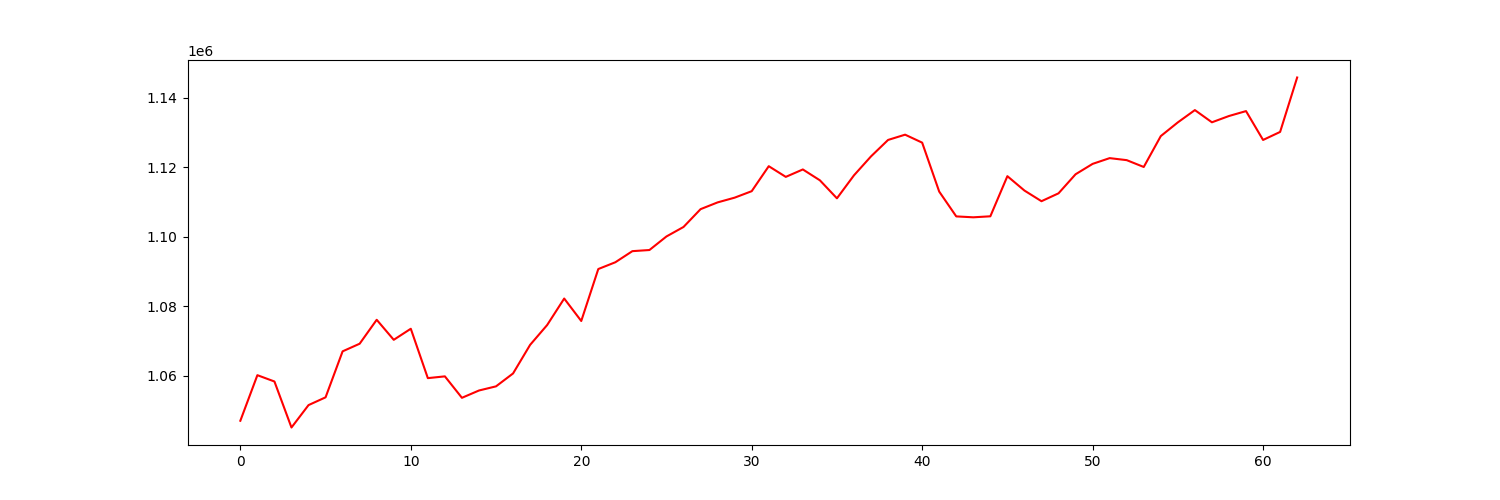

Source data for this figure (header and first rows):
account_value, date, daily_return
1047097, 2019-10-03, 
1060203, 2019-10-04, 0.01252
1058389, 2019-10-07, -0.001711
1045158, 2019-10-08, -0.0125
1051598, 2019-10-09, 0.006162
1053832, 2019-10-10, 0.002124
1067059, 2019-10-11, 0.01255
1069252, 2019-10-14, 0.002055
1076134, 2019-10-15, 0.006437
1070373, 2019-10-16, -0.005353
1073556, 2019-10-17, 0.002974
1059355, 2019-10-18, -0.01323
1059863, 2019-10-21, 0.0004793
1053695, 2019-10-22, -0.00582
1055797, 2019-10-23, 0.001995
1056990, 2019-10-24, 0.001129
1060703, 2019-10-25, 0.003513
1068920, 2019-10-28, 0.007747
1074624, 2019-10-29, 0.005337
1082241, 2019-10-30, 0.007088
1075786, 2019-10-31, -0.005965
1090728, 2019-11-01, 0.01389
1092675, 2019-11-04, 0.001785
1095870, 2019-11-05, 0.002924
1096195, 2019-11-06, 0.0002965
1100097, 2019-11-07, 0.00356
1102824, 2019-11-08, 0.002479
1107945, 2019-11-11, 0.004644
1109892, 2019-11-12, 0.001757
1111254, 2019-11-13, 0.001227
1113115, 2019-11-14, 0.001675
1120300, 2019-11-15, 0.006455
1117229, 2019-11-18, -0.002742
1119363, 2019-11-19, 0.00191
1116243, 2019-11-20, -0.002788
1111061, 2019-11-21, -0.004642
1117674, 2019-11-22, 0.005952
1123125, 2019-11-25, 0.004877
1127849, 2019-11-26, 0.004206
1129364, 2019-11-27, 0.001343
1127073, 2019-11-29, -0.002028
1112998, 2019-12-02, -0.01249
1105863, 2019-12-03, -0.006411
1105603, 2019-12-04, -0.0002351
1105891, 2019-12-05, 0.0002611
1117429, 2019-12-06, 0.01043
1113298, 2019-12-09, -0.003697
1110232, 2019-12-10, -0.002754
1112499, 2019-12-11, 0.002042
1117977, 2019-12-12, 0.004924
1120966, 2019-12-13, 0.002673
1122620, 2019-12-16, 0.001475
1122039, 2019-12-17, -0.0005173
1120074, 2019-12-18, -0.001751
1128960, 2019-12-19, 0.007933
1132901, 2019-12-20, 0.003491
1136434, 2019-12-23, 0.003119
1132924, 2019-12-24, -0.003089
1134733, 2019-12-26, 0.001597
1136145, 2019-12-27, 0.001245
... 3 more rows
